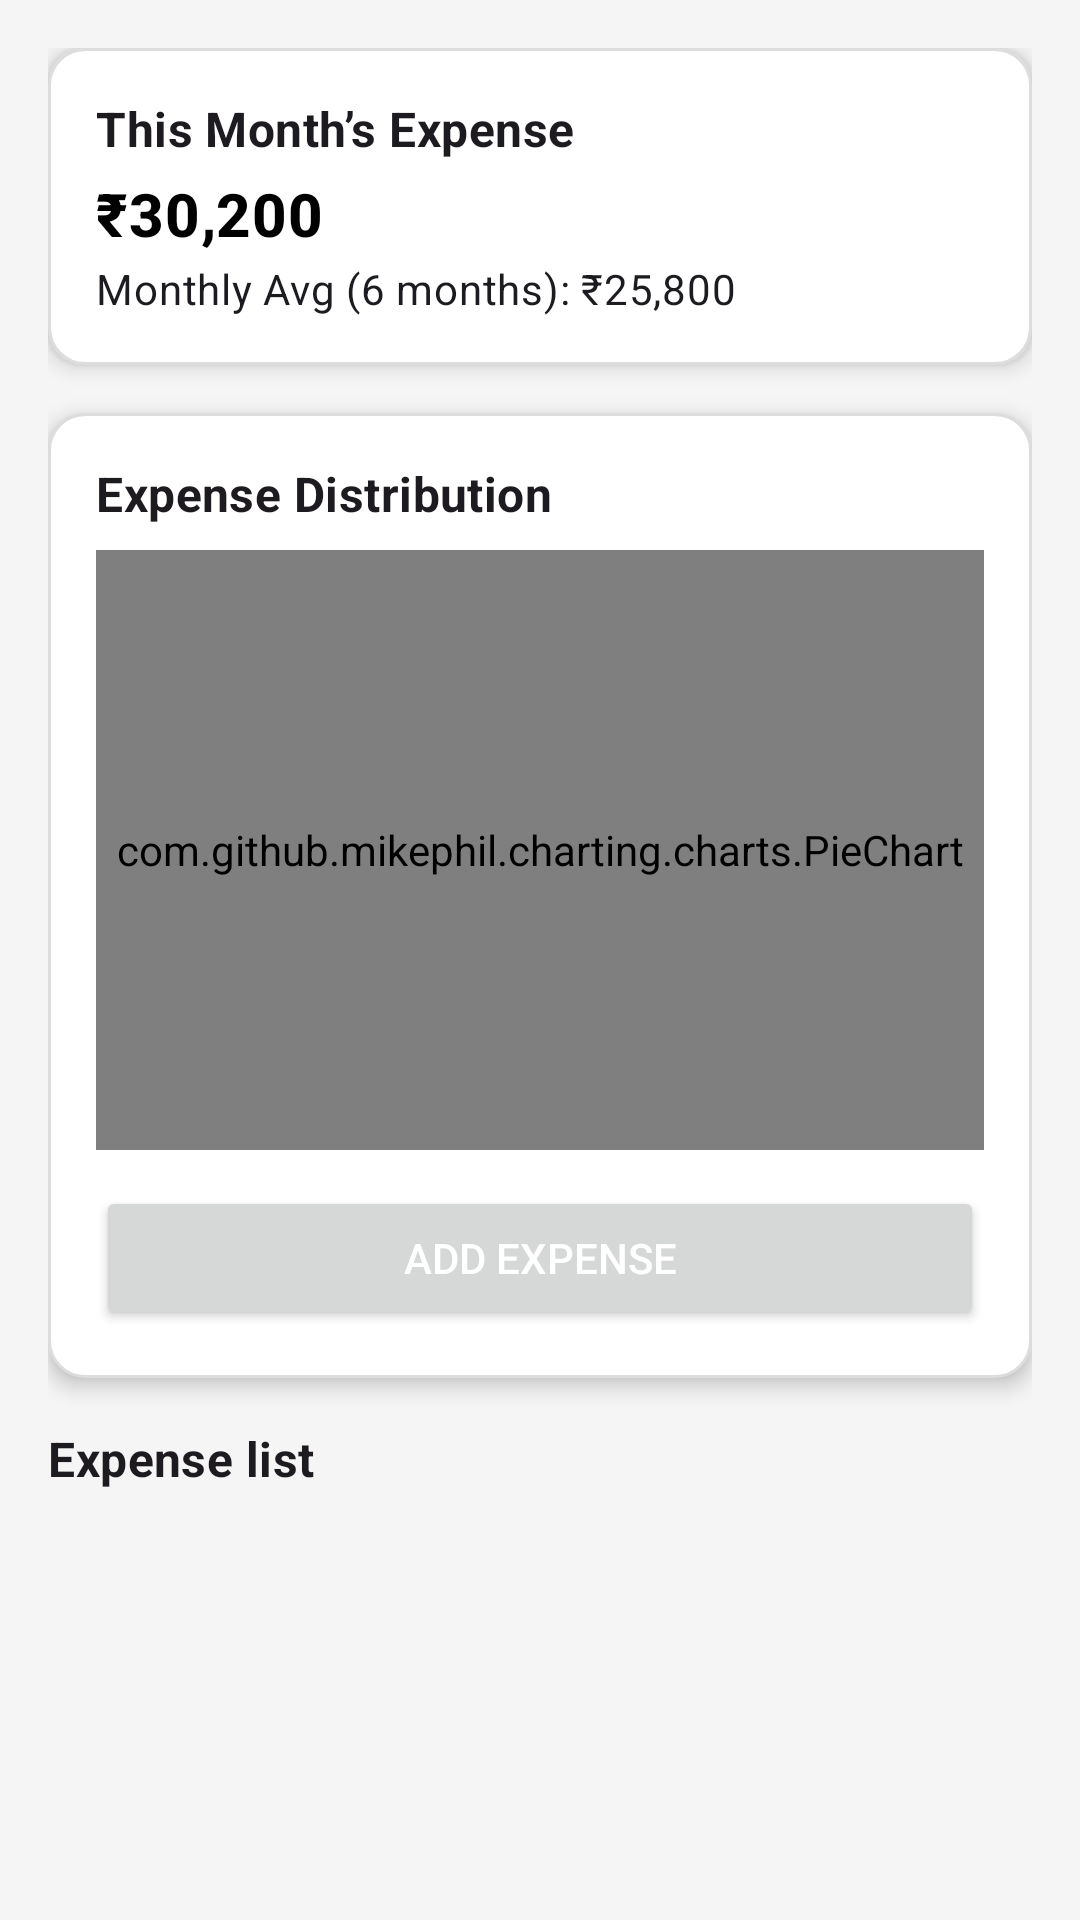

Reconstruct the res/layout file that produces this screen, plus the resources it refers to.
<!-- AndroidManifest.xml: application theme Theme.Fintech -->
<!-- res/layout/fragment_expense_tracker_frag_main.xml -->
<?xml version="1.0" encoding="utf-8"?>
<ScrollView xmlns:android="http://schemas.android.com/apk/res/android"
    xmlns:tools="http://schemas.android.com/tools"
    xmlns:app="http://schemas.android.com/apk/res-auto"
    android:id="@+id/scrollView"
    android:layout_width="match_parent"
    android:layout_height="wrap_content"
    android:fillViewport="true"
    android:background="@color/colorSurface"
    tools:context=".fragments.ExpenseTrackerFragMain">

    <androidx.constraintlayout.widget.ConstraintLayout
        android:id="@+id/constraintRoot"
        android:layout_width="match_parent"
        android:layout_height="wrap_content"
        android:padding="16dp"
        android:background="@color/colorSurface">

        
        <LinearLayout
            android:id="@+id/summaryCard"
            android:layout_width="0dp"
            android:layout_height="wrap_content"
            android:background="@drawable/card_bg"
            android:elevation="4dp"
            android:orientation="vertical"
            android:padding="16dp"
            app:layout_constraintTop_toTopOf="parent"
            app:layout_constraintStart_toStartOf="parent"
            app:layout_constraintEnd_toEndOf="parent">

            <TextView
                android:layout_width="wrap_content"
                android:layout_height="wrap_content"
                android:text="This Month’s Expense"
                android:textAppearance="?attr/textAppearanceSubtitle1"
                android:textStyle="bold" />

            <TextView
                android:layout_width="wrap_content"
                android:layout_height="wrap_content"
                android:text="₹30,200"
                android:textAppearance="?attr/textAppearanceHeadline6"
                android:textColor="@android:color/black"
                android:textStyle="bold"
                android:paddingTop="4dp" />

            <TextView
                android:layout_width="wrap_content"
                android:layout_height="wrap_content"
                android:text="Monthly Avg (6 months): ₹25,800"
                android:textAppearance="?attr/textAppearanceBody2"
                android:paddingTop="2dp" />
        </LinearLayout>

        
        <LinearLayout
            android:id="@+id/pieChartSection"
            android:layout_width="0dp"
            android:layout_height="wrap_content"
            android:background="@drawable/card_bg"
            android:elevation="4dp"
            android:orientation="vertical"
            android:padding="16dp"
            app:layout_constraintTop_toBottomOf="@id/summaryCard"
            app:layout_constraintStart_toStartOf="parent"
            app:layout_constraintEnd_toEndOf="parent"
            android:layout_marginTop="16dp">

            <TextView
                android:layout_width="wrap_content"
                android:layout_height="wrap_content"
                android:text="Expense Distribution"
                android:textStyle="bold"
                android:textAppearance="?attr/textAppearanceSubtitle1" />

            <com.github.mikephil.charting.charts.PieChart
                android:id="@+id/pieChart"
                android:layout_width="match_parent"
                android:layout_height="200dp"
                android:layout_marginTop="8dp" />

            <Button
                android:id="@+id/btnAddExpense"
                android:layout_width="match_parent"
                android:layout_height="wrap_content"
                android:text="Add Expense"
                android:textColor="@android:color/white"
                android:layout_marginTop="12dp" />
        </LinearLayout>

        
        <LinearLayout
            android:id="@+id/addExpenseLayout"
            android:layout_width="0dp"
            android:layout_height="wrap_content"
            android:background="@drawable/card_bg"
            android:elevation="4dp"
            android:orientation="vertical"
            android:visibility="gone"
            android:padding="16dp"
            android:layout_marginTop="8dp"
            app:layout_constraintTop_toBottomOf="@id/pieChartSection"
            app:layout_constraintStart_toStartOf="parent"
            app:layout_constraintEnd_toEndOf="parent">

            <EditText
                android:id="@+id/etCategory"
                android:layout_width="match_parent"
                android:layout_height="wrap_content"
                android:hint="Category"
                android:inputType="text" />

            <EditText
                android:id="@+id/etAmount"
                android:layout_width="match_parent"
                android:layout_height="wrap_content"
                android:hint="Amount"
                android:inputType="numberDecimal"
                android:layout_marginTop="8dp" />

            <EditText
                android:id="@+id/etDate"
                android:layout_width="match_parent"
                android:layout_height="wrap_content"
                android:hint="Date (e.g. Apr 4, 2024)"
                android:inputType="text"
                android:layout_marginTop="8dp" />

            <Button
                android:id="@+id/btnSubmitExpense"
                android:layout_width="match_parent"
                android:layout_height="wrap_content"
                android:text="Submit"
                android:layout_marginTop="12dp"
                android:textColor="@android:color/white" />
        </LinearLayout>

        
        <TextView
            android:id="@+id/tvExpenseList"
            android:layout_width="wrap_content"
            android:layout_height="wrap_content"
            android:text="Expense list"
            android:textStyle="bold"
            android:textAppearance="?attr/textAppearanceSubtitle1"
            android:layout_marginTop="16dp"
            app:layout_constraintTop_toBottomOf="@id/addExpenseLayout"
            app:layout_constraintStart_toStartOf="parent" />

        
        <androidx.recyclerview.widget.RecyclerView
            android:id="@+id/recyclerViewExpenses"
            android:layout_width="0dp"
            android:layout_height="wrap_content"
            android:layout_marginTop="8dp"
            android:nestedScrollingEnabled="false"
            app:layout_constraintTop_toBottomOf="@id/tvExpenseList"
            app:layout_constraintStart_toStartOf="parent"
            app:layout_constraintEnd_toEndOf="parent"
            app:layout_constraintBottom_toBottomOf="parent" />
    </androidx.constraintlayout.widget.ConstraintLayout>
</ScrollView>
<!-- resources referenced by this layout -->
<resources>
  <color name="colorSurface">#F5F5F5</color>
  <!-- drawable card_bg (drawable) -->
  <shape xmlns:android="http://schemas.android.com/apk/res/android">
      <solid android:color="#FFFFFF" />
      <corners android:radius="12dp" />
      <padding android:left="8dp" android:right="8dp" android:top="8dp" android:bottom="8dp"/>
      <stroke android:color="#DDDDDD" android:width="1dp"/>
  </shape>
  <style name="Theme.Fintech" parent="Base.Theme.Fintech" />
  <style name="Base.Theme.Fintech" parent="Theme.Material3.DayNight.NoActionBar">
          
           <item name="colorPrimary">@color/colorPrimary</item>
      </style>
  <color name="colorPrimary">#1A4B84</color>
</resources>
